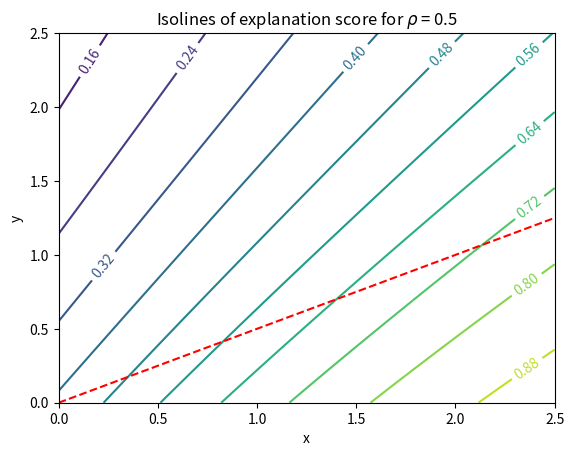

Python code for this plot:
# Plot isolines of
# f(x, y) = (log P(X >= x) + log P(Y >= y) - log P(X >= x, Y >= y)) / log P(Y >= y)
# where (X, Y) are standard Gaussians with Pearson correlation rho.
# The line y = rho * x is overlaid.

import numpy as np
import matplotlib.pyplot as plt
from scipy.stats import norm, multivariate_normal

# -----------------------------
# Parameters
# -----------------------------
rho = 0.5                 # Pearson correlation
x_min, x_max = 0, 2.5
y_min, y_max = 0, 2.5
grid_size = 120

# -----------------------------
# Create grid
# -----------------------------
x = np.linspace(x_min, x_max, grid_size)
y = np.linspace(y_min, y_max, grid_size)
X, Y = np.meshgrid(x, y)

# -----------------------------
# Marginal tail probabilities
# -----------------------------
PX = 1.0 - norm.cdf(X)
PY = 1.0 - norm.cdf(Y)

# -----------------------------
# Joint tail probability
# P(X >= x, Y >= y)
# -----------------------------
mean = np.array([0.0, 0.0])
cov = np.array([[1.0, rho],
                [rho, 1.0]])

joint = np.zeros_like(X)
for i in range(grid_size):
    for j in range(grid_size):
        joint[i, j] = (
                1.0
                - norm.cdf(X[i, j])
                - norm.cdf(Y[i, j])
                + multivariate_normal.cdf(
            [X[i, j], Y[i, j]],
            mean=mean,
            cov=cov
        )
        )

# -----------------------------
# Numerical safety for logs
# -----------------------------
eps = 1e-12
PX = np.maximum(PX, eps)
PY = np.maximum(PY, eps)
joint = np.maximum(joint, eps)

# -----------------------------
# Compute f(x, y)
# -----------------------------
F = (np.log(PX) + np.log(PY) - np.log(joint)) / np.log(PY)

# -----------------------------
# Plot isolines
# -----------------------------
plt.figure()
contours = plt.contour(X, Y, F, levels=12)
plt.clabel(contours, inline=True)
plt.xlabel("x")
plt.ylabel("y")
plt.title(rf"Isolines of explanation score for $\rho$ = {rho}")

# Overlay y = rho * x
plt.plot(x, rho * x, linestyle="--", color='red')
plt.savefig('explanation_score_XtoY.png')
plt.show()
